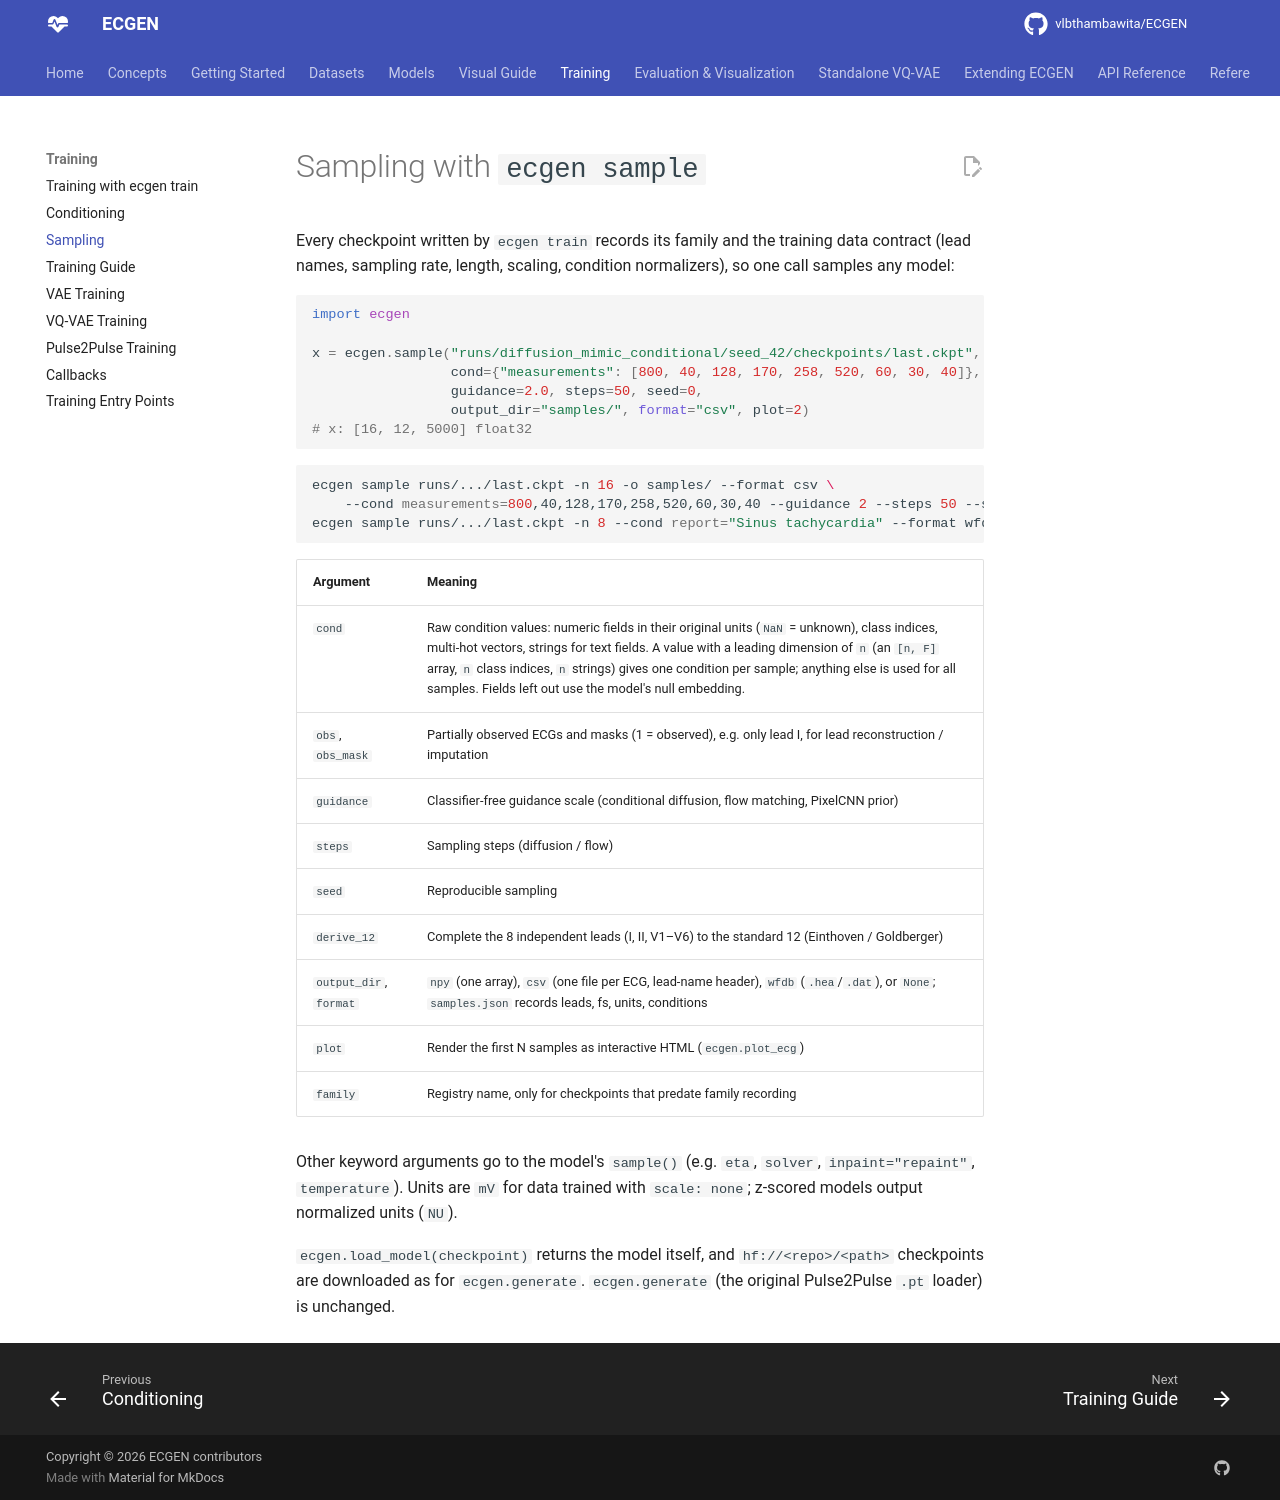

repository: vlbthambawita/ECGEN · page: training/sampling/index.html · generator: mkdocs

# Sampling with `ecgen sample`

Every checkpoint written by `ecgen train` records its family and the training
data contract (lead names, sampling rate, length, scaling, condition
normalizers), so one call samples any model:

```python
import ecgen

x = ecgen.sample("runs/diffusion_mimic_conditional/seed_42/checkpoints/last.ckpt", 16,
                 cond={"measurements": [800, 40, 128, 170, 258, 520, 60, 30, 40]},  # raw units
                 guidance=2.0, steps=50, seed=0,
                 output_dir="samples/", format="csv", plot=2)
# x: [16, 12, 5000] float32
```

```bash
ecgen sample runs/.../last.ckpt -n 16 -o samples/ --format csv \
    --cond measurements=800,40,128,170,258,520,60,30,40 --guidance 2 --steps 50 --seed 0 --plot 2
ecgen sample runs/.../last.ckpt -n 8 --cond report="Sinus tachycardia" --format wfdb
```

| Argument | Meaning |
|---|---|
| `cond` | Raw condition values: numeric fields in their original units (`NaN` = unknown), class indices, multi-hot vectors, strings for text fields. A value with a leading dimension of `n` (an `[n, F]` array, `n` class indices, `n` strings) gives one condition per sample; anything else is used for all samples. Fields left out use the model's null embedding. |
| `obs`, `obs_mask` | Partially observed ECGs and masks (1 = observed), e.g. only lead I, for lead reconstruction / imputation |
| `guidance` | Classifier-free guidance scale (conditional diffusion, flow matching, PixelCNN prior) |
| `steps` | Sampling steps (diffusion / flow) |
| `seed` | Reproducible sampling |
| `derive_12` | Complete the 8 independent leads (I, II, V1–V6) to the standard 12 (Einthoven / Goldberger) |
| `output_dir`, `format` | `npy` (one array), `csv` (one file per ECG, lead-name header), `wfdb` (`.hea`/`.dat`), or `None`; `samples.json` records leads, fs, units, conditions |
| `plot` | Render the first N samples as interactive HTML (`ecgen.plot_ecg`) |
| `family` | Registry name, only for checkpoints that predate family recording |

Other keyword arguments go to the model's `sample()` (e.g. `eta`, `solver`,
`inpaint="repaint"`, `temperature`). Units are `mV` for data trained with
`scale: none`; z-scored models output normalized units (`NU`).

`ecgen.load_model(checkpoint)` returns the model itself, and `hf://<repo>/<path>`
checkpoints are downloaded as for `ecgen.generate`. `ecgen.generate` (the
original Pulse2Pulse `.pt` loader) is unchanged.
